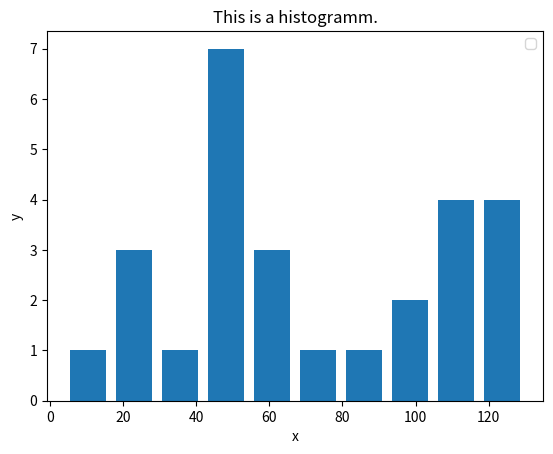

The script that saved this image:
import matplotlib.pyplot as plt

population_ages = [22,55,62,45,21,22,34,42,42,4,99,102,110,120,121,122,130,111,115,112,80,75,65,54,44,43,42]

#ids = [x for x in range(len(population_ages))]

bins = [0,10,20,30,40,50,60,70,80,90,100,110,120,130]

plt.hist(population_ages, histtype='bar', rwidth=0.8)

plt.xlabel('x')
plt.ylabel('y')
plt.title('This is a histogramm.')
plt.legend()
plt.show()
